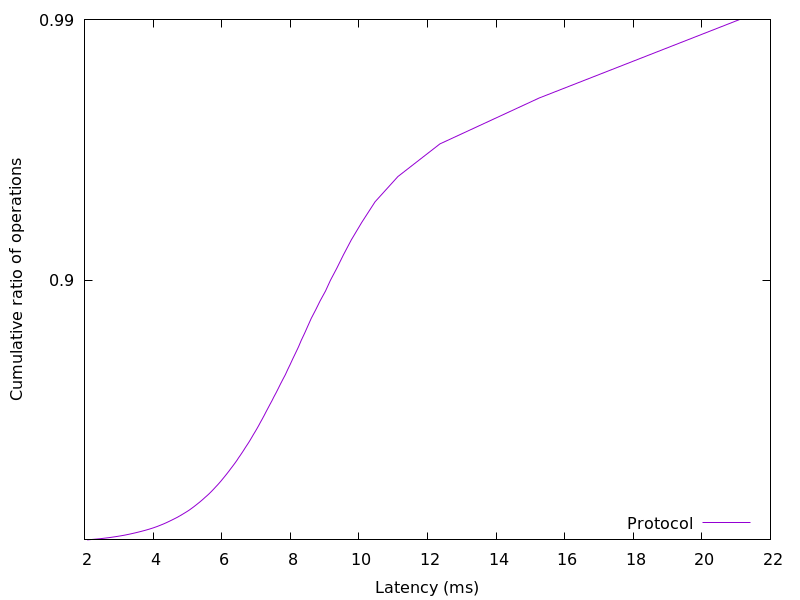

The data file committed next to this chart (first rows):
2.078042, 0.01
2.449, 0.02
2.725, 0.03
2.961, 0.04
3.157, 0.05
3.326, 0.06
3.487, 0.07
3.63, 0.08
3.766, 0.09
3.893, 0.1
4.008, 0.11
4.115, 0.12
4.211, 0.13
4.304, 0.14
4.39, 0.15
4.474, 0.16
4.554, 0.17
4.636, 0.18
4.716, 0.19
4.786, 0.2
4.856, 0.21
4.926, 0.22
4.994, 0.23
5.061, 0.24
5.121, 0.25
5.18, 0.26
5.239, 0.27
5.296, 0.28
5.354, 0.29
5.409, 0.3
5.465, 0.31
5.517, 0.32
5.573, 0.33
5.626, 0.34
5.678, 0.35
5.729, 0.36
5.778, 0.37
5.826, 0.38
5.878, 0.39
5.926, 0.4
5.974, 0.41
6.021, 0.42
6.066, 0.43
6.115, 0.44
6.162, 0.45
6.209, 0.46
6.255, 0.47
6.303, 0.48
6.352, 0.49
6.4, 0.5
6.448, 0.51
6.491, 0.52
6.54, 0.53
6.588, 0.54
6.636, 0.55
6.682, 0.56
6.732, 0.57
6.782, 0.58
6.832, 0.59
6.881, 0.6
6.929, 0.61
... 38 more rows
